Photos from the image-classification dataset "lung_images" in the GitHub repository Kaumarya/lung-cancer-detection. Its 4 classes are: adenocarcinoma, large cell carcinoma, normal, squamous cell carcinoma.

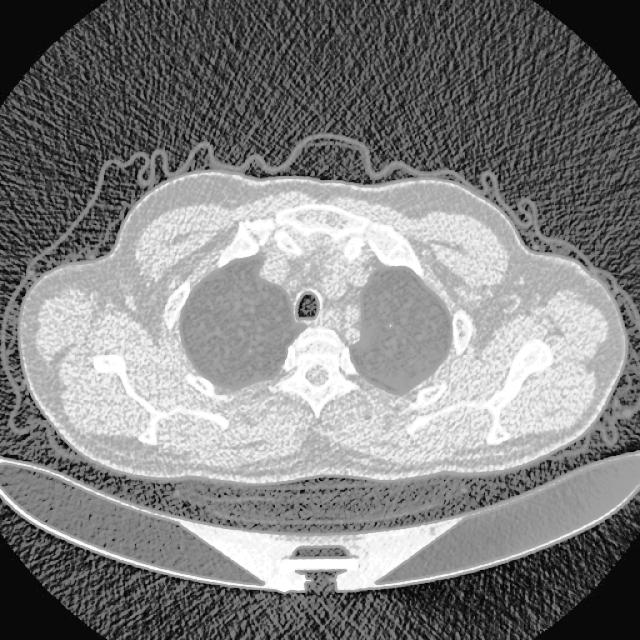
Label: normal

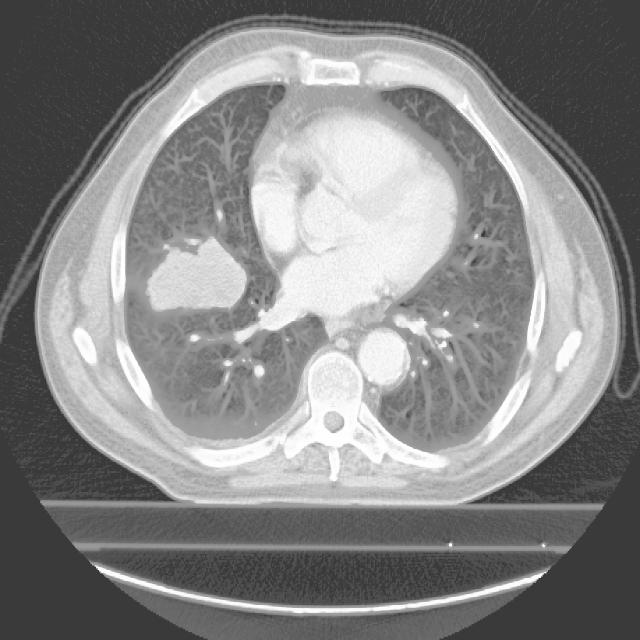
Label: adenocarcinoma

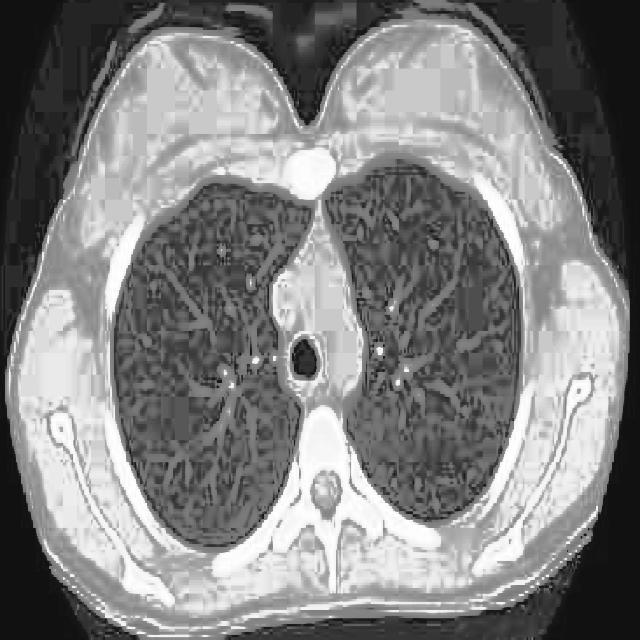
Label: normal

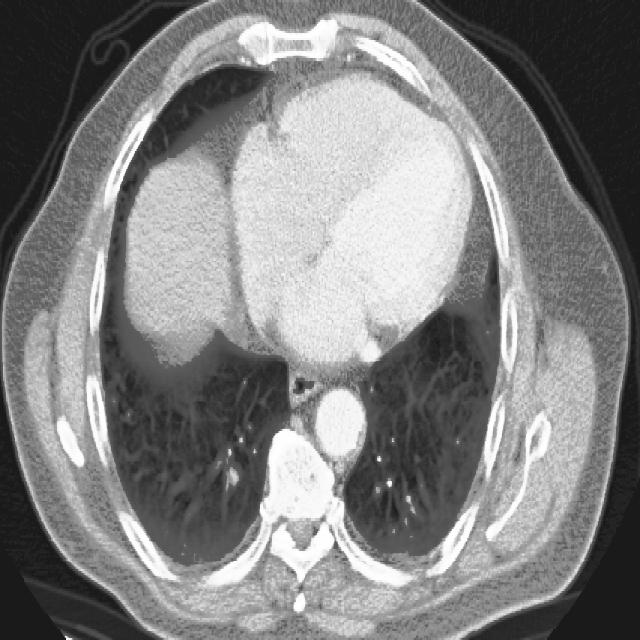
Label: squamous cell carcinoma

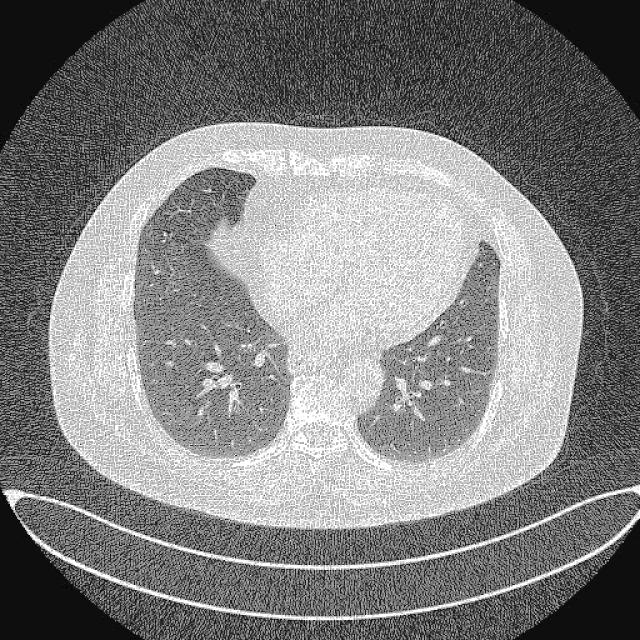
Label: large cell carcinoma

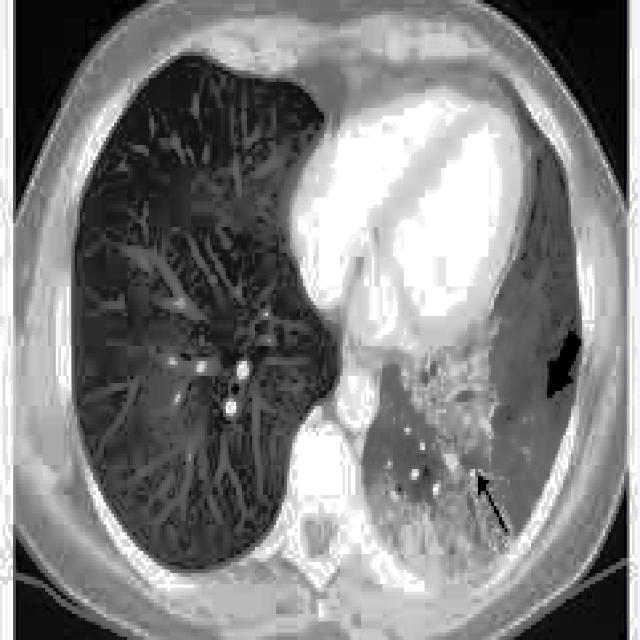
Label: adenocarcinoma
